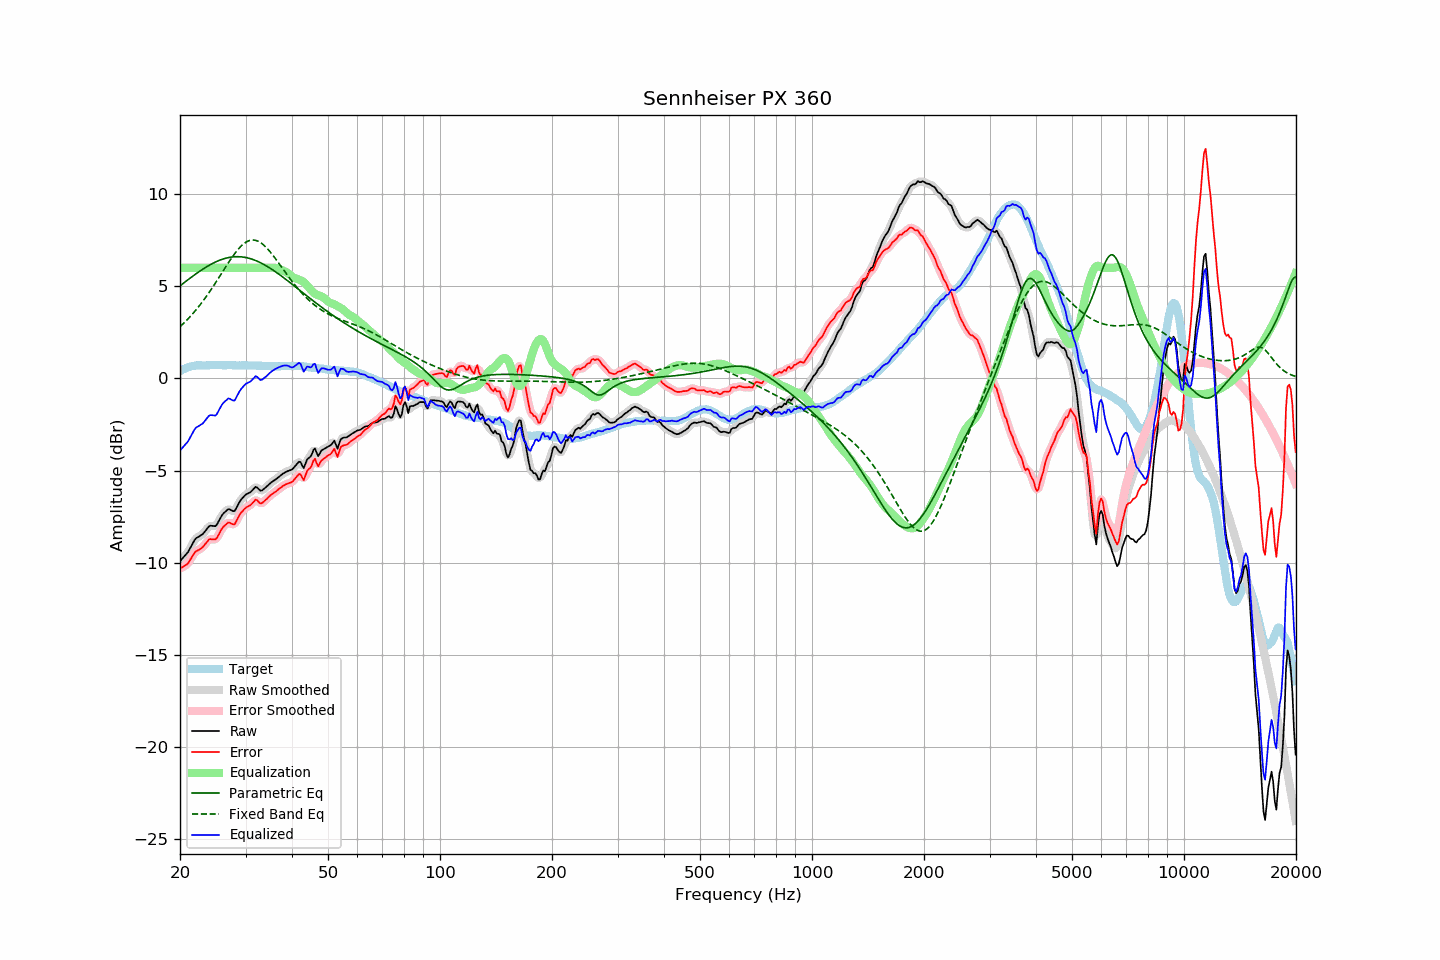

The file beside this chart, header and first rows:
frequency, raw, error, smoothed, error_smoothed, equalization, parametric_eq, fixed_band_eq, equalized_raw, equalized_smoothed, target
20.00, -9.90, -10.30, -9.89, -10.29, 6.00, 5.02, 2.81, -3.90, -3.89, 0.40
20.20, -9.80, -10.25, -9.81, -10.26, 6.00, 5.09, 2.89, -3.80, -3.81, 0.45
20.40, -9.71, -10.21, -9.72, -10.21, 6.00, 5.16, 2.97, -3.71, -3.72, 0.50
20.61, -9.62, -10.14, -9.62, -10.16, 6.00, 5.22, 3.06, -3.62, -3.62, 0.53
20.81, -9.52, -10.10, -9.52, -10.10, 6.00, 5.29, 3.14, -3.52, -3.52, 0.58
21.02, -9.41, -10.03, -9.40, -10.01, 6.00, 5.36, 3.23, -3.41, -3.40, 0.62
21.23, -9.25, -9.89, -9.26, -9.90, 6.00, 5.42, 3.33, -3.25, -3.26, 0.64
21.44, -9.09, -9.75, -9.09, -9.75, 6.00, 5.49, 3.42, -3.09, -3.09, 0.66
21.66, -8.94, -9.61, -8.92, -9.60, 6.00, 5.55, 3.52, -2.94, -2.92, 0.68
21.87, -8.77, -9.46, -8.78, -9.47, 6.00, 5.62, 3.62, -2.77, -2.78, 0.69
22.09, -8.66, -9.37, -8.68, -9.38, 6.00, 5.68, 3.72, -2.66, -2.68, 0.71
22.31, -8.61, -9.33, -8.60, -9.32, 6.00, 5.74, 3.83, -2.61, -2.60, 0.71
22.54, -8.56, -9.28, -8.56, -9.27, 6.00, 5.80, 3.94, -2.56, -2.56, 0.71
22.76, -8.50, -9.22, -8.51, -9.22, 6.00, 5.86, 4.05, -2.50, -2.51, 0.71
22.99, -8.45, -9.16, -8.44, -9.15, 6.00, 5.92, 4.16, -2.45, -2.44, 0.70
23.22, -8.35, -9.06, -8.35, -9.06, 6.00, 5.97, 4.28, -2.35, -2.35, 0.70
23.45, -8.24, -8.95, -8.24, -8.95, 6.00, 6.03, 4.40, -2.24, -2.24, 0.70
23.69, -8.14, -8.85, -8.13, -8.84, 6.00, 6.08, 4.52, -2.14, -2.13, 0.71
23.92, -8.02, -8.74, -8.04, -8.76, 6.00, 6.13, 4.65, -2.02, -2.04, 0.71
24.16, -7.98, -8.71, -7.99, -8.72, 6.00, 6.18, 4.78, -1.98, -1.99, 0.72
24.40, -7.99, -8.72, -7.99, -8.72, 6.00, 6.23, 4.91, -1.99, -1.99, 0.73
24.65, -8.00, -8.72, -8.01, -8.73, 6.00, 6.27, 5.04, -2.00, -2.01, 0.72
24.89, -8.01, -8.73, -7.99, -8.71, 6.00, 6.31, 5.17, -2.01, -1.99, 0.72
25.14, -7.92, -8.64, -7.90, -8.63, 6.00, 6.35, 5.31, -1.92, -1.90, 0.72
25.39, -7.75, -8.48, -7.76, -8.49, 6.00, 6.39, 5.44, -1.75, -1.76, 0.73
25.65, -7.59, -8.32, -7.59, -8.32, 6.00, 6.42, 5.58, -1.59, -1.59, 0.73
25.91, -7.44, -8.15, -7.45, -8.17, 6.00, 6.46, 5.72, -1.44, -1.45, 0.72
26.16, -7.32, -8.04, -7.33, -8.05, 6.00, 6.48, 5.86, -1.32, -1.33, 0.72
26.43, -7.24, -7.96, -7.23, -7.94, 6.00, 6.51, 5.99, -1.24, -1.23, 0.72
26.69, -7.16, -7.88, -7.15, -7.87, 6.00, 6.53, 6.13, -1.16, -1.15, 0.72
26.96, -7.08, -7.81, -7.11, -7.84, 6.00, 6.55, 6.26, -1.08, -1.11, 0.73
27.23, -7.10, -7.83, -7.11, -7.84, 6.00, 6.57, 6.40, -1.10, -1.11, 0.73
27.50, -7.15, -7.88, -7.16, -7.88, 6.00, 6.58, 6.52, -1.15, -1.16, 0.72
27.77, -7.19, -7.91, -7.19, -7.90, 6.00, 6.59, 6.65, -1.19, -1.19, 0.71
28.05, -7.19, -7.91, -7.15, -7.86, 6.00, 6.60, 6.77, -1.19, -1.15, 0.71
28.33, -7.03, -7.73, -7.04, -7.74, 6.00, 6.60, 6.88, -1.03, -1.04, 0.70
28.62, -6.87, -7.57, -6.88, -7.58, 6.00, 6.60, 6.99, -0.87, -0.88, 0.70
28.90, -6.70, -7.41, -6.71, -7.42, 6.00, 6.60, 7.09, -0.70, -0.71, 0.71
29.19, -6.57, -7.27, -6.58, -7.29, 6.00, 6.60, 7.18, -0.57, -0.58, 0.70
29.48, -6.47, -7.19, -6.46, -7.18, 6.00, 6.59, 7.26, -0.47, -0.46, 0.72
29.78, -6.37, -7.08, -6.37, -7.09, 6.00, 6.57, 7.33, -0.37, -0.37, 0.71
30.08, -6.29, -7.01, -6.30, -7.01, 6.00, 6.56, 7.39, -0.29, -0.30, 0.72
30.38, -6.24, -6.95, -6.25, -6.96, 6.00, 6.54, 7.44, -0.24, -0.25, 0.71
30.68, -6.20, -6.91, -6.20, -6.91, 6.00, 6.52, 7.47, -0.20, -0.20, 0.70
30.99, -6.15, -6.86, -6.14, -6.85, 6.00, 6.49, 7.50, -0.15, -0.14, 0.70
31.30, -6.06, -6.77, -6.05, -6.76, 6.00, 6.46, 7.51, -0.06, -0.05, 0.70
31.61, -5.97, -6.67, -5.96, -6.66, 6.00, 6.43, 7.50, 0.03, 0.04, 0.70
31.93, -5.87, -6.57, -5.91, -6.61, 6.00, 6.40, 7.49, 0.13, 0.09, 0.70
32.24, -5.91, -6.60, -5.93, -6.63, 6.00, 6.36, 7.46, 0.09, 0.07, 0.69
32.57, -6.00, -6.70, -5.99, -6.69, 6.00, 6.32, 7.42, -0.00, 0.01, 0.70
32.89, -6.08, -6.78, -6.06, -6.75, 6.00, 6.28, 7.37, -0.08, -0.06, 0.70
33.22, -6.07, -6.76, -6.06, -6.75, 6.00, 6.24, 7.31, -0.07, -0.06, 0.68
33.55, -6.00, -6.68, -6.01, -6.70, 6.00, 6.19, 7.24, -0.00, -0.01, 0.68
33.89, -5.93, -6.60, -5.94, -6.61, 6.00, 6.14, 7.16, 0.07, 0.06, 0.67
34.23, -5.85, -6.53, -5.85, -6.53, 6.00, 6.09, 7.07, 0.15, 0.15, 0.68
34.57, -5.77, -6.44, -5.77, -6.44, 6.00, 6.04, 6.98, 0.23, 0.23, 0.67
34.92, -5.69, -6.36, -5.70, -6.36, 6.01, 5.98, 6.88, 0.31, 0.31, 0.67
35.27, -5.62, -6.29, -5.63, -6.29, 6.01, 5.93, 6.77, 0.39, 0.39, 0.66
35.62, -5.56, -6.22, -5.56, -6.23, 6.01, 5.87, 6.66, 0.45, 0.45, 0.66
35.97, -5.50, -6.16, -5.50, -6.16, 6.00, 5.81, 6.54, 0.50, 0.50, 0.66
... 635 more rows
